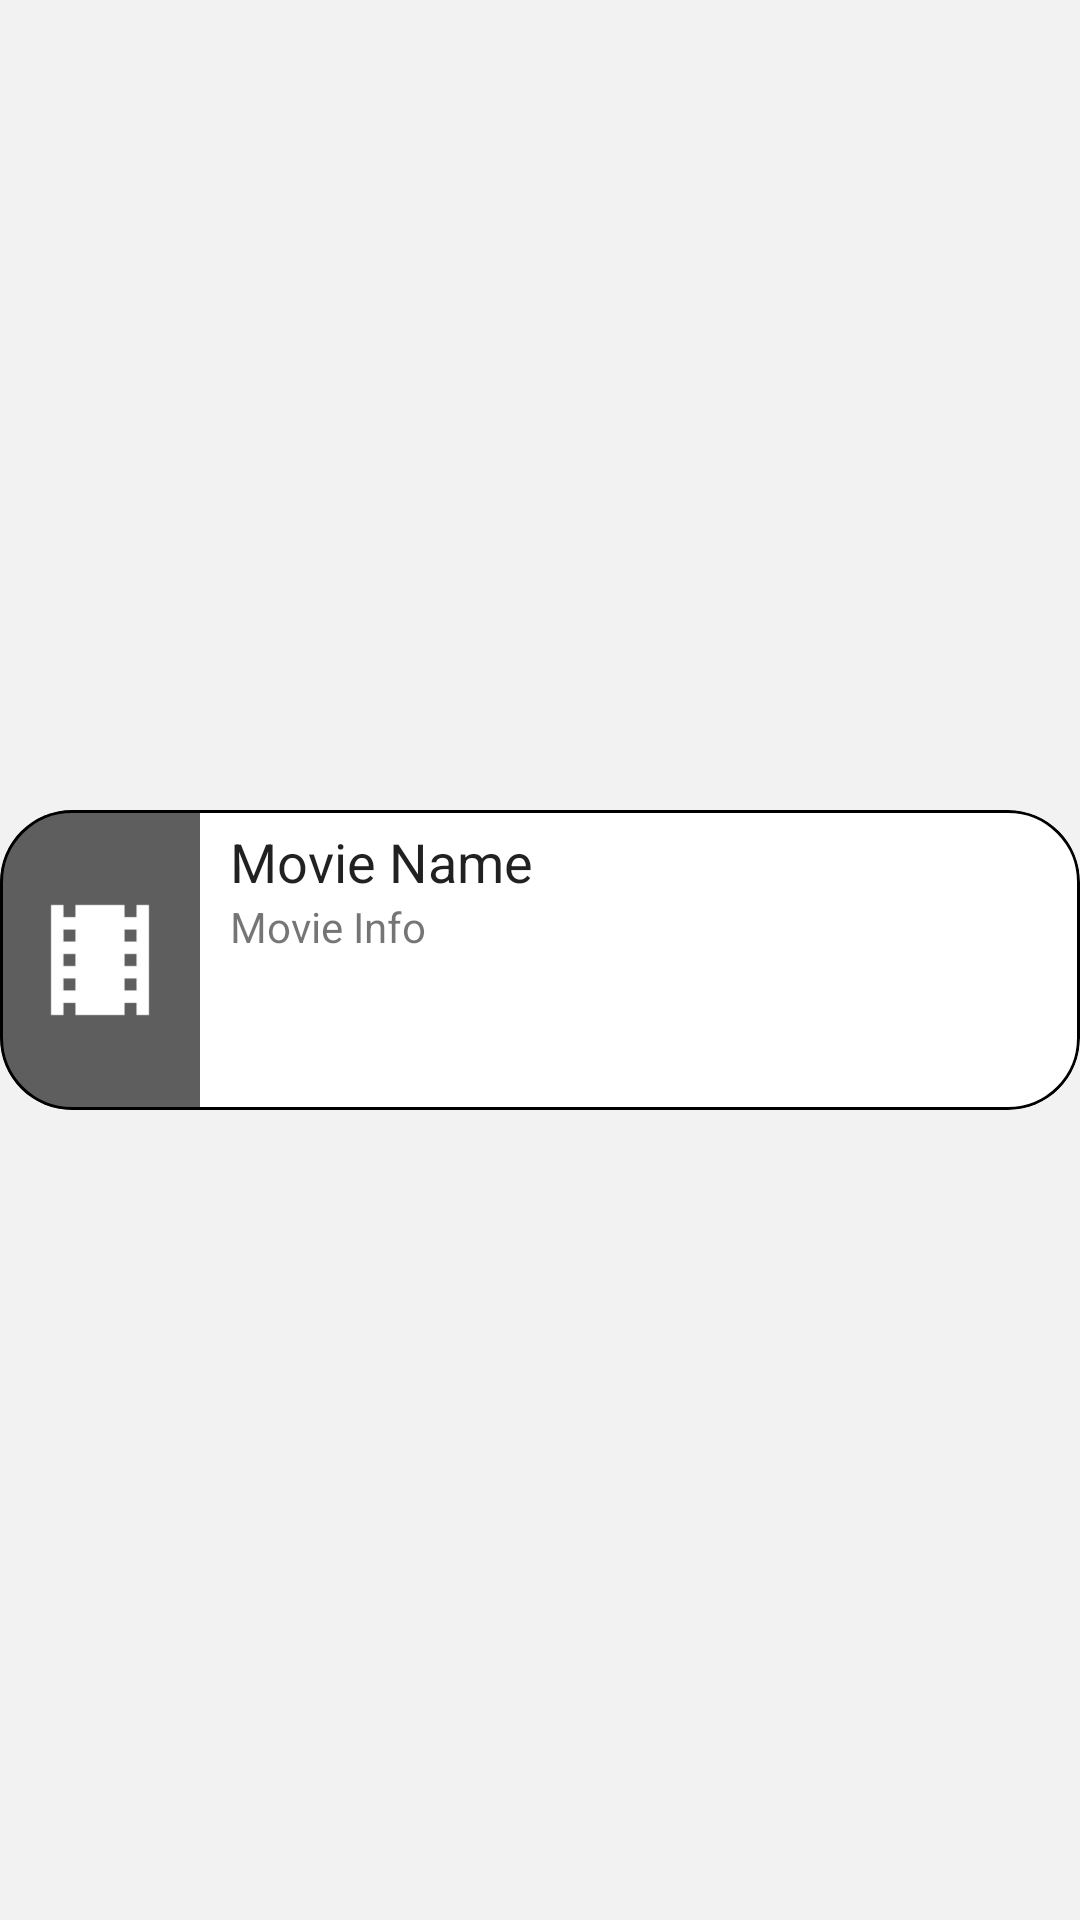

Layout XML and referenced resources for this Android screen:
<!-- AndroidManifest.xml: application theme AppTheme -->
<!-- res/layout/alternativeitem_view.xml -->
<?xml version="1.0" encoding="utf-8"?>
<LinearLayout xmlns:android="http://schemas.android.com/apk/res/android"
    xmlns:app="http://schemas.android.com/apk/res-auto"
    android:layout_width="match_parent"
    android:layout_height="wrap_content"
    android:layout_marginBottom="10dp"
    android:gravity="center">


    <com.google.android.material.card.MaterialCardView
        android:id="@+id/item_card"
        android:layout_width="match_parent"
        android:layout_height="wrap_content"
        android:background="?selectableItemBackground"
        android:clickable="true"
        android:focusable="true"
        app:strokeColor="@color/black"
        app:strokeWidth="1dp">


        <LinearLayout
            android:layout_width="match_parent"
            android:layout_height="match_parent"
            android:layout_gravity="left|center_vertical"
            android:orientation="horizontal">

            <ImageView
                android:id="@+id/item_cover"
                android:layout_width="wrap_content"
                android:layout_height="100dp"
                android:layout_marginRight="10dp"
                android:adjustViewBounds="true"
                android:scaleType="fitStart"
                android:src="@drawable/ic_no_cover" />

            <LinearLayout
                android:layout_width="match_parent"
                android:layout_height="match_parent"
                android:layout_weight="1"
                android:orientation="vertical">

                <com.google.android.material.textview.MaterialTextView
                    android:id="@+id/item_title"
                    style="?android:attr/textAppearanceLarge"
                    android:layout_width="match_parent"
                    android:layout_height="wrap_content"
                    android:layout_marginTop="5dp"
                    android:ellipsize="marquee"
                    android:gravity="left"
                    android:singleLine="true"
                    android:text="@string/movie_name"
                    android:textSize="18sp" />

                <com.google.android.material.textview.MaterialTextView
                    android:id="@+id/item_info"
                    style="?android:attr/textAppearanceSmall"
                    android:layout_width="match_parent"
                    android:layout_height="wrap_content"
                    android:ellipsize="end"
                    android:maxLines="3"
                    android:text="@string/movie_info" />


            </LinearLayout>

        </LinearLayout>
    </com.google.android.material.card.MaterialCardView>

</LinearLayout>
<!-- resources referenced by this layout -->
<resources>
  <color name="black">#ff000000</color>
  <!-- drawable ic_no_cover (drawable) -->
  <vector xmlns:android="http://schemas.android.com/apk/res/android"
      android:width="24dp"
      android:height="24dp"
      android:viewportWidth="24"
      android:viewportHeight="24">
    <path
        android:fillColor="?actionMenuTextColor"
        android:pathData="M21.9,21.9l-8.49,-8.49l0,0L3.59,3.59l0,0L2.1,2.1L0.69,3.51L3,5.83V19c0,1.1 0.9,2 2,2h13.17l2.31,2.31L21.9,21.9zM5,18l3.5,-4.5l2.5,3.01L12.17,15l3,3H5zM21,18.17L5.83,3H19c1.1,0 2,0.9 2,2V18.17z"/>
  </vector>
  <string name="movie_info">Movie Info</string>
  <string name="movie_name">Movie Name</string>
  <color name="blue">#304FFE</color>
  <style name="CardTheme" parent="Widget.MaterialComponents.CardView">
          <item name="cardBackgroundColor">@color/switch_card_background_off</item>
          <item name="cardElevation">0dp</item>
          <item name="cardCornerRadius">24dp</item>
          <item name="android:minHeight">48dp</item>
      </style>
  <style name="SwitchTheme" parent="Widget.MaterialComponents.CompoundButton.Switch">
          <item name="android:thumbOffset">0dp</item>
          <item name="android:thumb">@drawable/switch_thumb_selector</item>
          <item name="android:switchMinWidth">20dp</item>
          <item name="showText">false</item>
          <item name="switchPadding">0dp</item>
          <item name="track">@drawable/switch_track_selector</item>
          <item name="useMaterialThemeColors">false</item>
          <item name="enforceMaterialTheme">false</item>
      </style>
  <style name="BottomDialog" parent="Theme.MaterialComponents.Light.BottomSheetDialog">
          <item name="colorPrimary">@color/blue</item>
          <item name="colorPrimaryDark">@color/blue</item>
          <item name="colorAccent">@color/blue</item>
          <item name="bottomSheetStyle">@style/DialogBackground</item>
          <item name="android:backgroundDimAmount">0.8</item>
      </style>
  <style name="CardViewTitle" parent="TextAppearance.MaterialComponents.Headline6">
          <item name="android:textStyle">bold</item>
      </style>
  <style name="Toolbar" parent="Widget.MaterialComponents.Toolbar">
          <item name="titleTextAppearance">@style/TextAppearance.Widget.AppCompat.Toolbar.Title</item>
      </style>
  <color name="background_color">#f2f2f2</color>
  <!-- drawable popup_background (drawable) -->
  <shape xmlns:android="http://schemas.android.com/apk/res/android"
      android:shape="rectangle">
      <corners android:radius="24dp" />
      <solid android:color="@color/switch_card_background_off" />
  </shape>
  <color name="switch_card_background_off">#ffffffff</color>
  <style name="DialogBackground" parent="Widget.MaterialComponents.BottomSheet.Modal">
          <item name="enforceMaterialTheme">false</item>
          <item name="backgroundTint">@android:color/transparent</item>
          <item name="android:elevation">0dp</item>
      </style>
</resources>
